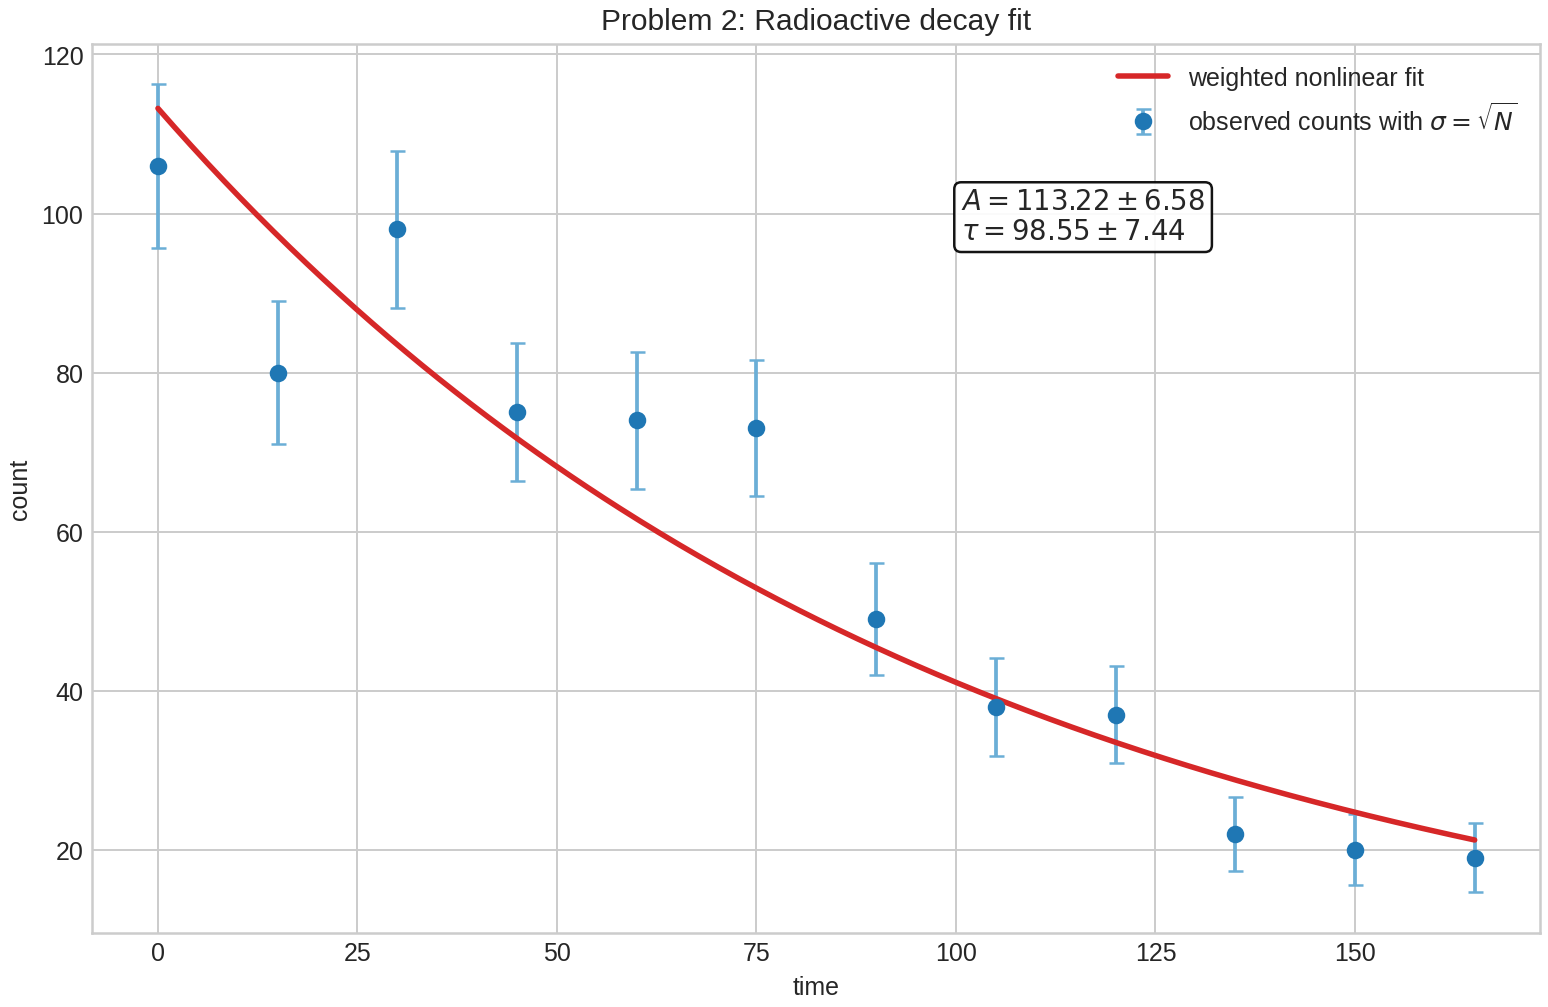

The file beside this chart, header and first rows:
parameter, value
A, 113.2
A_err, 6.576
tau, 98.55
tau_err, 7.439
chi2, 18.18
chi2_red, 1.818
A_linearized, 116.5
A_linearized_err, 9.697
tau_linearized, 100.5
tau_linearized_err, 11.57
